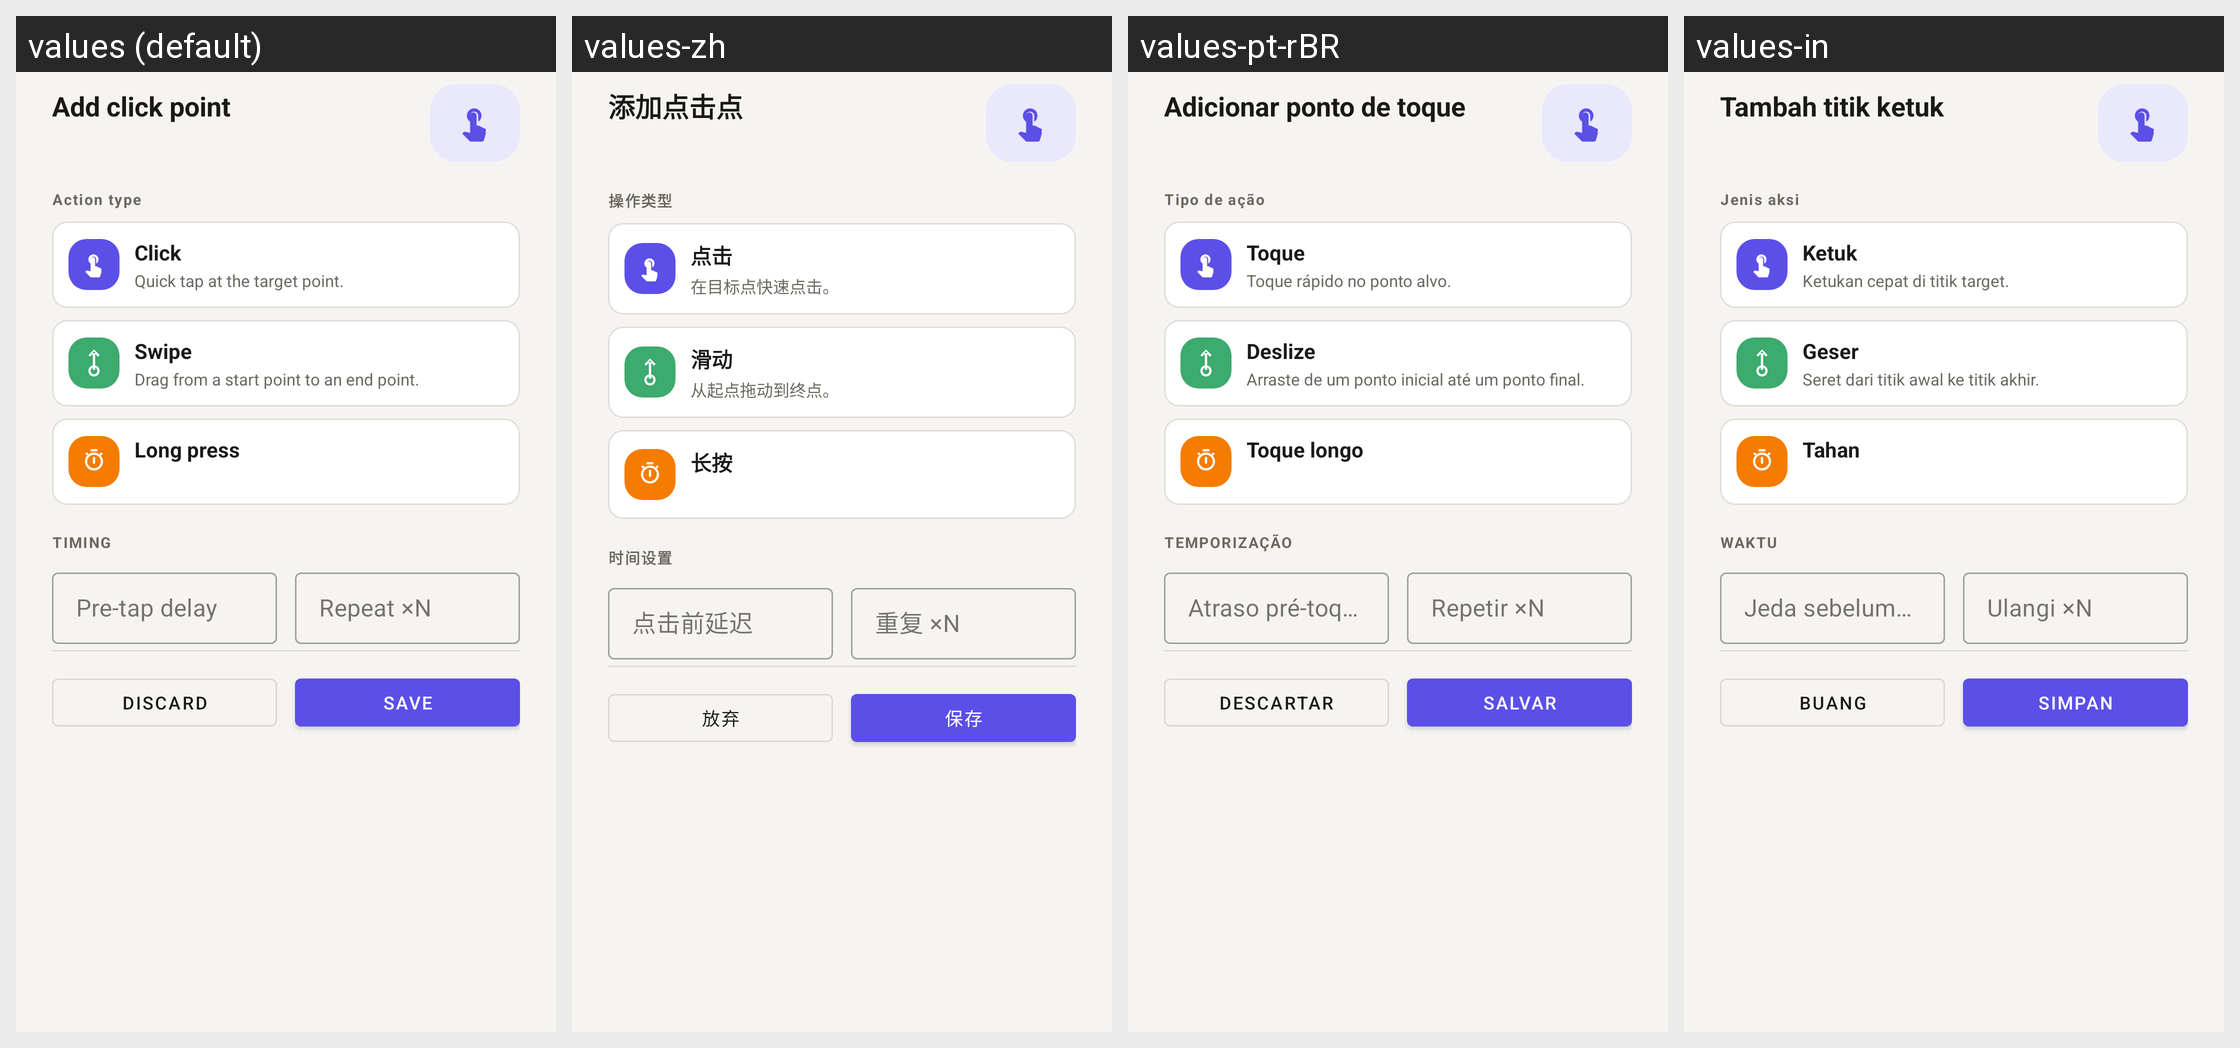

Translations of the strings shown on this Android screen, per locale in the grid:
Android screen res/layout/dialog_edit_point.xml rendered under 4 locales, left to right: values (default), values-zh, values-pt-rBR, values-in. Device: Nexus 5 (rendered at 1080×1920; each locale shown at half size, 540×960, under a caption strip naming it); theme Theme.AutoClicker.
Strings drawn on this screen, with the default value and each locale's value (text and hints the layout hard-codes, and strings that could not be matched under every locale, appear in the picture but are not listed):

add_point
  values: Add click point
  values-zh: 添加点击点
  values-pt-rBR: Adicionar ponto de toque
  values-in: Tambah titik ketuk

action_type
  values: Action type
  values-zh: 操作类型
  values-pt-rBR: Tipo de ação
  values-in: Jenis aksi

action_click
  values: Click
  values-zh: 点击
  values-pt-rBR: Toque
  values-in: Ketuk

action_click_desc
  values: Quick tap at the target point.
  values-zh: 在目标点快速点击。
  values-pt-rBR: Toque rápido no ponto alvo.
  values-in: Ketukan cepat di titik target.

action_swipe
  values: Swipe
  values-zh: 滑动
  values-pt-rBR: Deslize
  values-in: Geser

action_swipe_desc
  values: Drag from a start point to an end point.
  values-zh: 从起点拖动到终点。
  values-pt-rBR: Arraste de um ponto inicial até um ponto final.
  values-in: Seret dari titik awal ke titik akhir.

action_long_press
  values: Long press
  values-zh: 长按
  values-pt-rBR: Toque longo
  values-in: Tahan

section_timing
  values: TIMING
  values-zh: 时间设置
  values-pt-rBR: TEMPORIZAÇÃO
  values-in: WAKTU

point_delay_hint
  values: Pre-tap delay
  values-zh: 点击前延迟
  values-pt-rBR: Atraso pré-toque
  values-in: Jeda sebelum ketuk

point_repeat_hint
  values: Repeat ×N
  values-zh: 重复 ×N
  values-pt-rBR: Repetir ×N
  values-in: Ulangi ×N

discard_changes
  values: Discard
  values-zh: 放弃
  values-pt-rBR: Descartar
  values-in: Buang

save_action
  values: Save
  values-zh: 保存
  values-pt-rBR: Salvar
  values-in: Simpan
